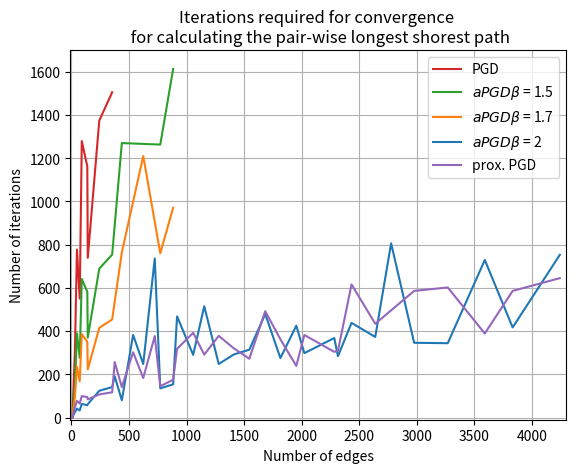

Write the Python code that produced this figure.
import matplotlib.pyplot as plt

# data
accelerated_2 = [(8, 1), (30, 25), (48, 41), (72, 33), (90, 63), (138, 57), (142, 62), (242, 124), (248, -1),
                 (354, 141), (376, 191), (438, 80), (536, 382), (624, 248), (724, 736), (772, 135), (884, 154),
                 (918, 468), (1058, 290), (1154, 515), (1280, 248), (1412, 292), (1546, 314), (1684, 479), (1816, 275),
                 (1954, 425), (2024, 298), (2284, 368), (2316, 284), (2434, 438), (2640, 373), (2778, 806), (2978, 346),
                 (3234, -1), (3270, 344), (3592, 729), (3834, 417), (4244, 753)]
accelerated_1_7 = [(8, 1), (30, 93), (48, 236), (72, 168), (90, 386), (138, 351), (142, 223), (242, 415), (248, -1),
                   (354, 454), (376, -1), (438, 764), (536, -1), (624, 1210), (724, -1), (772, 760), (884, 971),
                   (918, -1), (1058, -1), (1154, -1), (1280, -1), (1412, -1), (1546, -1), (1684, -1), (1816, -1),
                   (1954, -1), (2024, -1), (2284, -1), (2316, -1)]
accelerated_1_5 = [(8, 1), (30, 152), (48, 390), (72, 276), (90, 641), (138, 582), (142, 370), (242, 689), (248, -1),
                   (354, 754), (376, -1), (438, 1270), (536, -1), (624, -1), (724, -1), (772, 1263), (884, 1613),
                   (918, -1), (1058, -1), (1154, -1), (1280, -1), (1412, -1), (1546, -1), (1684, -1), (1816, -1),
                   (1954, -1), (2024, -1), (2284, -1), (2316, -1)]
accelerated_1 = [(8, 1), (30, 301), (48, 777), (72, 550), (90, 1279), (138, 1162), (142, 739), (242, 1374), (248, -1),
                 (354, 1505), (376, -1), (438, -1), (536, -1), (624, -1), (724, -1), (772, -1), (884, -1), (918, -1),
                 (1058, -1), (1154, -1), (1280, -1), (1412, -1), (1546, -1), (1684, -1), (1816, -1), (1954, -1),
                 (2024, -1), (2284, -1), (2316, -1)]
proximal = [(8, 1), (30, 47), (48, 77), (72, 65), (90, 99), (138, 95), (142, 84), (242, 107), (248, -1), (354, 117),
            (376, 257), (438, 141), (536, 302), (624, 183), (724, 377), (772, 145), (884, 175), (918, 318), (1058, 392),
            (1154, 291), (1280, 378), (1412, 320), (1546, 272), (1684, 492), (1816, 362), (1954, 239), (2024, 382),
            (2284, 304), (2316, 309), (2434, 616), (2640, 434), (2778, -1), (2978, 586), (3234, -1), (3270, 602),
            (3592, 389), (3834, 586), (4244, 645)]

# parse data
edges_acc_2 = [x[0] for x in accelerated_2 if x[1] != -1]
iterations_acc_2 = [x[1] for x in accelerated_2 if x[1] != -1]
non_conv_acc_2 = [x[0] for x in accelerated_2 if x[1] == -1]

edges_acc_1_7 = [x[0] for x in accelerated_1_7 if x[1] != -1]
iterations_acc_1_7 = [x[1] for x in accelerated_1_7 if x[1] != -1]
non_conv_acc_1_7 = [x[0] for x in accelerated_1_7 if x[1] == -1]

edges_acc_1_5 = [x[0] for x in accelerated_1_5 if x[1] != -1]
iterations_acc_1_5 = [x[1] for x in accelerated_1_5 if x[1] != -1]
non_conv_acc_1_5 = [x[0] for x in accelerated_1_5 if x[1] == -1]

edges_acc_1 = [x[0] for x in accelerated_1 if x[1] != -1]
iterations_acc_1 = [x[1] for x in accelerated_1 if x[1] != -1]
non_conv_acc_1 = [x[0] for x in accelerated_1 if x[1] == -1]

edges_prox = [x[0] for x in proximal if x[1] != -1]
iterations_prox = [x[1] for x in proximal if x[1] != -1]
non_conv_prox = [x[0] for x in proximal if x[1] == -1]

# plot the lines
plt.plot(edges_acc_1, iterations_acc_1, linestyle='-', color='C3', label=r'PGD')
plt.plot(edges_acc_1_5, iterations_acc_1_5, linestyle='-', color='C2', label=r'$aPGD \beta$ = 1.5')
plt.plot(edges_acc_1_7, iterations_acc_1_7, linestyle='-', color='C1', label=r'$aPGD \beta$ = 1.7')
plt.plot(edges_acc_2, iterations_acc_2, linestyle='-', color='C0', label=r'$aPGD \beta$ = 2')
plt.plot(edges_prox, iterations_prox, linestyle='-', color='C4', label=r'prox. PGD')

# show the final plot
ax = plt.subplot(111)
ax.set_xlabel('Number of edges')
ax.set_ylabel('Number of iterations')
ax.set_title('Iterations required for convergence \n for calculating the pair-wise longest shorest path')
ax.legend()
ax.grid('on')
plt.xlim([-10, 4300])
plt.ylim([-10, 1700])
plt.show()
